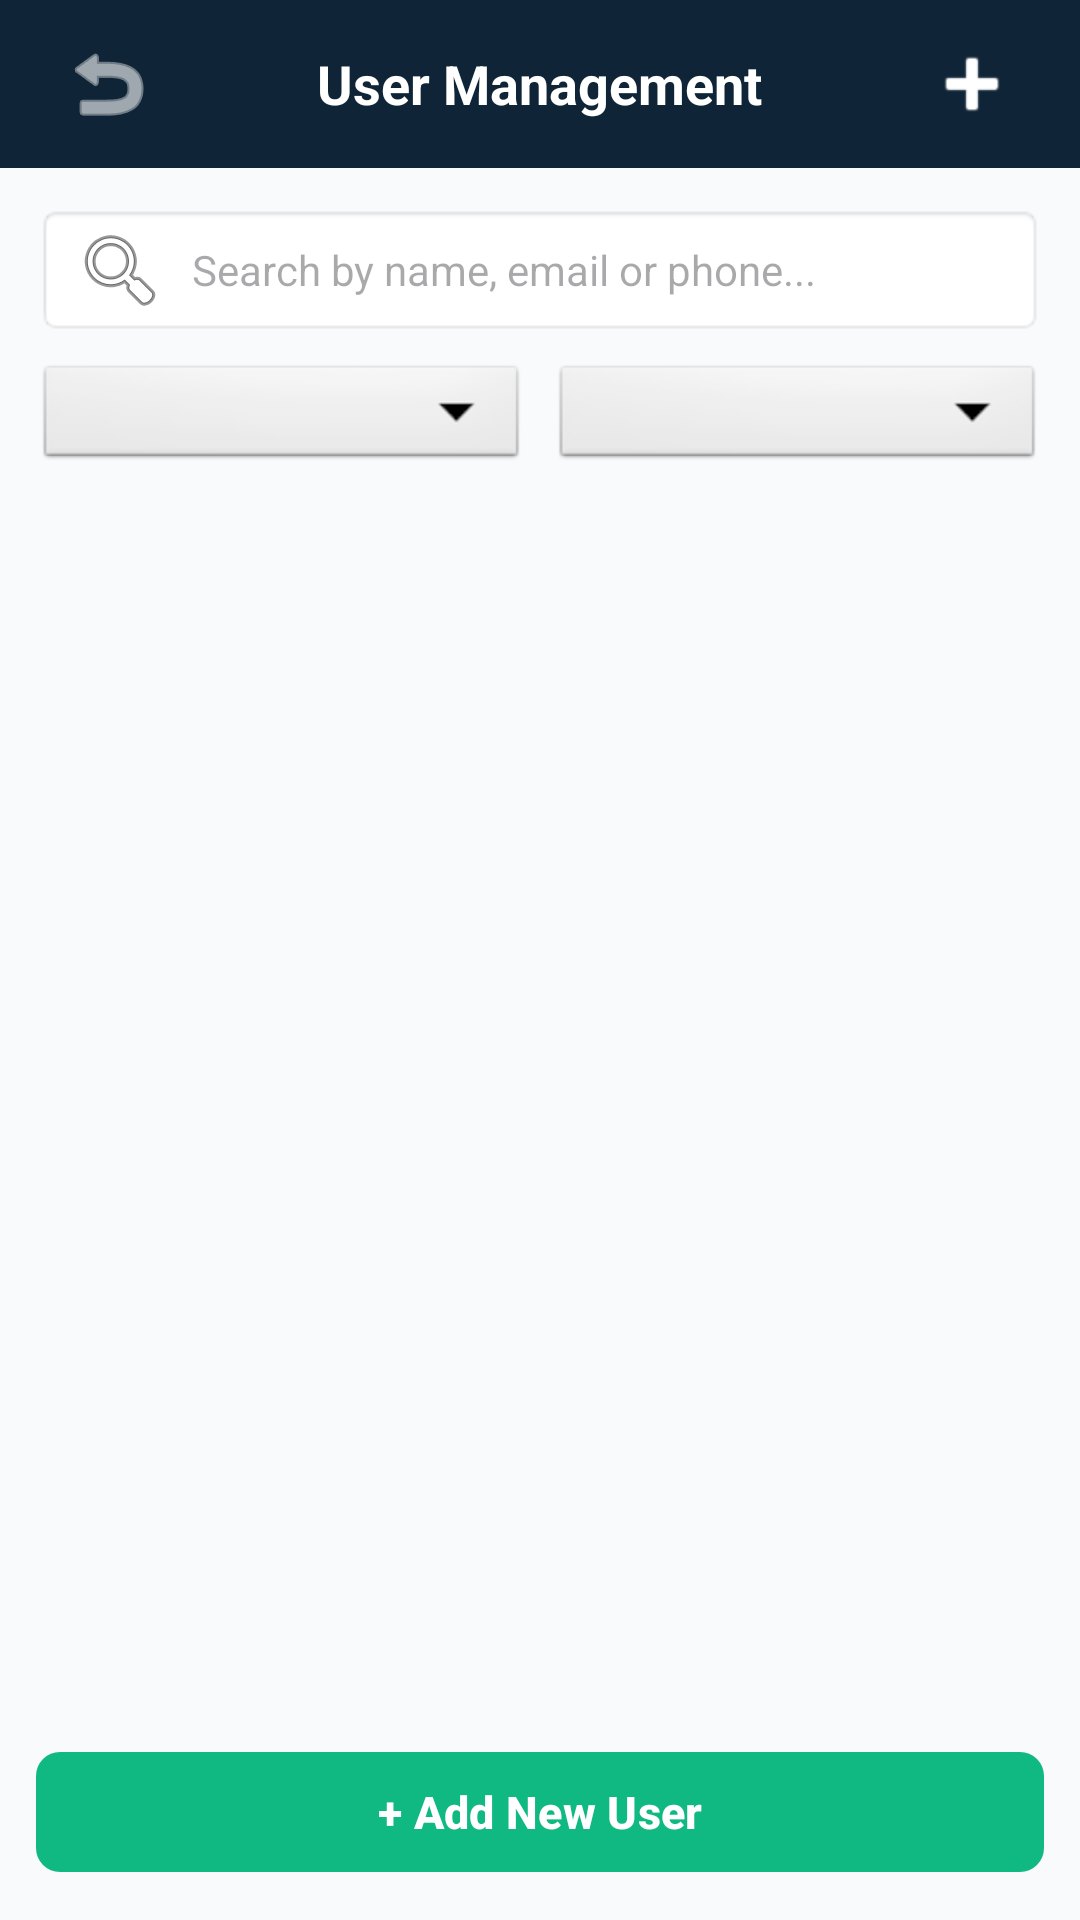

Write the Android layout XML for this screen, with the resource values it uses.
<!-- AndroidManifest.xml: application theme Theme.SmartUrban -->
<!-- res/layout/activity_user_list.xml -->
<?xml version="1.0" encoding="utf-8"?>
<LinearLayout xmlns:android="http://schemas.android.com/apk/res/android"
    xmlns:app="http://schemas.android.com/apk/res-auto"
    android:layout_width="match_parent"
    android:layout_height="match_parent"
    android:background="@color/bg_light"
    android:orientation="vertical">

    
    <RelativeLayout
        android:layout_width="match_parent"
        android:layout_height="56dp"
        android:background="@color/primary_navy"
        android:paddingHorizontal="16dp">

        <ImageButton
            android:id="@+id/btnUserListBack"
            android:layout_width="40dp"
            android:layout_height="40dp"
            android:layout_centerVertical="true"
            android:background="?attr/selectableItemBackgroundBorderless"
            android:contentDescription="Back"
            android:src="@android:drawable/ic_menu_revert"
            app:tint="@color/surface_white" />

        <TextView
            android:layout_width="wrap_content"
            android:layout_height="wrap_content"
            android:layout_centerInParent="true"
            android:text="User Management"
            android:textColor="@color/surface_white"
            android:textSize="18sp"
            android:textStyle="bold" />

        <ImageButton
            android:id="@+id/btnAddUserHeader"
            android:layout_width="40dp"
            android:layout_height="40dp"
            android:layout_alignParentEnd="true"
            android:layout_centerVertical="true"
            android:background="?attr/selectableItemBackgroundBorderless"
            android:contentDescription="Add User"
            android:src="@android:drawable/ic_input_add"
            app:tint="@color/surface_white" />
    </RelativeLayout>

    
    <LinearLayout
        android:layout_width="match_parent"
        android:layout_height="wrap_content"
        android:orientation="vertical"
        android:padding="12dp">

        
        <EditText
            android:id="@+id/etUserSearch"
            android:layout_width="match_parent"
            android:layout_height="44dp"
            android:background="@android:drawable/editbox_background"
            android:drawableStart="@android:drawable/ic_menu_search"
            android:drawablePadding="8dp"
            android:hint="Search by name, email or phone..."
            android:imeOptions="actionSearch"
            android:inputType="text"
            android:paddingHorizontal="12dp"
            android:textSize="14sp" />

        
        <LinearLayout
            android:layout_width="match_parent"
            android:layout_height="wrap_content"
            android:layout_marginTop="8dp"
            android:orientation="horizontal">

            <Spinner
                android:id="@+id/spinnerRoleFilter"
                android:layout_width="0dp"
                android:layout_height="38dp"
                android:layout_marginEnd="4dp"
                android:layout_weight="1"
                android:background="@android:drawable/btn_dropdown" />

            <Spinner
                android:id="@+id/spinnerStatusFilter"
                android:layout_width="0dp"
                android:layout_height="38dp"
                android:layout_marginStart="4dp"
                android:layout_weight="1"
                android:background="@android:drawable/btn_dropdown" />
        </LinearLayout>
    </LinearLayout>

    
    <FrameLayout
        android:layout_width="match_parent"
        android:layout_height="0dp"
        android:layout_weight="1">

        <ProgressBar
            android:id="@+id/progressBarUsers"
            android:layout_width="36dp"
            android:layout_height="36dp"
            android:layout_gravity="center"
            android:visibility="gone" />

        <TextView
            android:id="@+id/tvUsersEmpty"
            android:layout_width="wrap_content"
            android:layout_height="wrap_content"
            android:layout_gravity="center"
            android:text="No users found matching criteria."
            android:textColor="@color/text_secondary"
            android:textSize="14sp"
            android:visibility="gone" />

        <androidx.recyclerview.widget.RecyclerView
            android:id="@+id/recyclerViewUsers"
            android:layout_width="match_parent"
            android:layout_height="match_parent"
            android:clipToPadding="false"
            android:padding="8dp" />
    </FrameLayout>

    
    <com.google.android.material.button.MaterialButton
        android:id="@+id/btnCreateNewUser"
        android:layout_width="match_parent"
        android:layout_height="48dp"
        android:layout_margin="12dp"
        android:text="+ Add New User"
        android:textAllCaps="false"
        android:textColor="@color/surface_white"
        android:textSize="15sp"
        android:textStyle="bold"
        app:backgroundTint="@color/secondary_green"
        app:cornerRadius="8dp" />

</LinearLayout>
<!-- resources referenced by this layout -->
<resources>
  <color name="bg_light">#F8FAFC</color>
  <color name="primary_navy">#0F2537</color>
  <color name="secondary_green">#10B981</color>
  <color name="surface_white">#FFFFFF</color>
  <color name="text_secondary">#64748B</color>
  <style name="Theme.SmartUrban" parent="Base.Theme.SmartUrban" />
  <style name="Base.Theme.SmartUrban" parent="Theme.Material3.DayNight.NoActionBar">
          <item name="colorPrimary">@color/primary_navy</item>
          <item name="colorPrimaryVariant">@color/primary_navy_dark</item>
          <item name="colorSecondary">@color/secondary_green</item>
          <item name="colorAccent">@color/accent_orange</item>
          <item name="android:windowBackground">@color/bg_light</item>
          <item name="android:statusBarColor">@color/primary_navy</item>
      </style>
  <color name="primary_navy_dark">#0A1A28</color>
  <color name="accent_orange">#F97316</color>
</resources>
